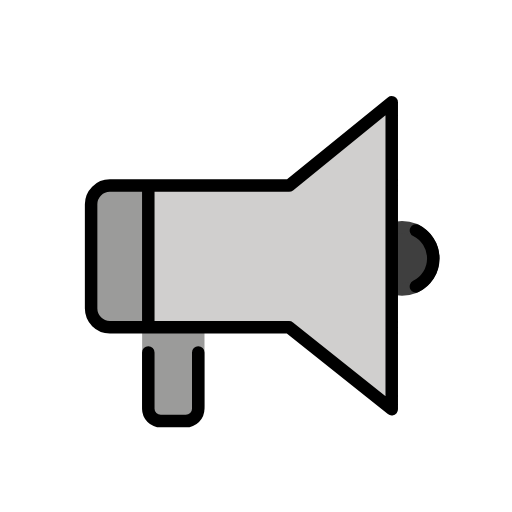
t = 0.00 s
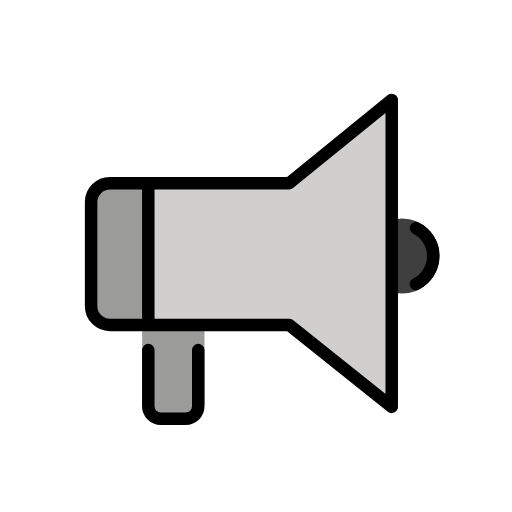
t = 0.48 s
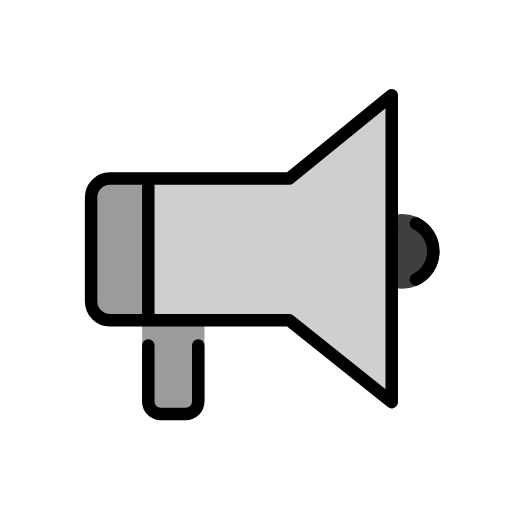
t = 1.43 s
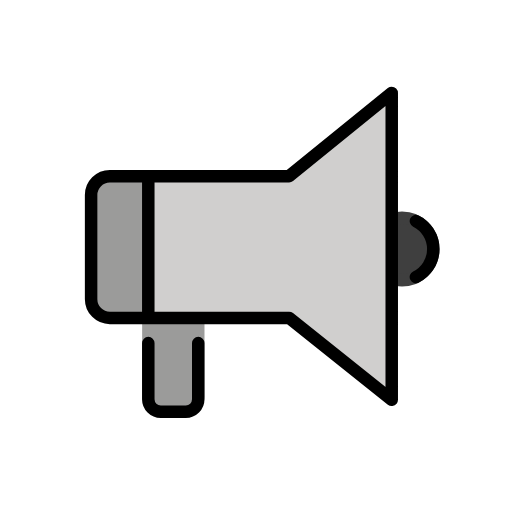
t = 1.90 s
t = 2.38 s: frame unchanged from t = 1.43 s, image omitted
t = 3.33 s: frame unchanged from t = 0.48 s, image omitted

The animated SVG that drew these frames (rendered in a browser with its animation timeline set to each time). Animation: 1 SMIL element (animateTransform=1); one cycle of 3.80 s, repeats indefinitely.

<?xml version='1.0' encoding='utf-8'?>
<svg xmlns="http://www.w3.org/2000/svg" id="emoji" viewBox="-5 -5 82 82" width="200" height="200" role="img">
  <title>OpenMoji: loudspeaker</title><g><g id="color">
    <circle cx="59.3832" cy="36.38" r="5" fill="#3f3f3f" stroke="#3f3f3f" stroke-miterlimit="10" stroke-width="2" />
    <path fill="#d0cfce" d="m57.7385,11.3752l-16.435,13.346H12.5915c-1.6548.005-2.995,1.3452-3,3v16.692c.005,1.6548,1.3452,2.995,3,3h28.712l16.436,13.128-.001-49.166Z" />
    <polygon fill="#9b9b9a" points="18.6869 25.0114 11.1519 24.9482 9.623 26.8593 9.5684 45.0418 11.6979 47.4989 18.5231 47.4443 18.6869 25.0114" />
    <path fill="#9b9b9a" d="m27.7502,47.7464v12.2934c0,1.5088-1.1175,2.7319-2.4962,2.7319h-4.9924c-1.3785,0-2.4962-1.2231-2.4962-2.7319v-12.2934" />
  </g>
  <g id="line">
    <path fill="none" stroke="#000" stroke-linecap="round" stroke-linejoin="round" stroke-width="2" d="m57.7385,11.3752l-16.435,13.346H12.5915c-1.6548.005-2.995,1.3452-3,3v16.692c.005,1.6548,1.3452,2.995,3,3h28.712l16.436,13.128-.001-49.166Z" />
    <line x1="18.7508" x2="18.7508" y1="25.3332" y2="46.5832" fill="none" stroke="#000" stroke-linecap="round" stroke-linejoin="round" stroke-width="2" />
    <path fill="none" stroke="#000" stroke-linecap="round" stroke-linejoin="round" stroke-width="2" d="m26.7508,51.4447v9c0,1.1046-.8954,2-2,2h-4c-1.1045,0-2-.8954-2-2v-9" />
    <path fill="none" stroke="#000" stroke-linecap="round" stroke-linejoin="round" stroke-width="2" d="m61.6145,31.9073c1.6486.8173,2.782,2.5175,2.782,4.4823,0,1.9659-1.1346,3.6667-2.7846,4.4836" />
  </g>
<animateTransform attributeName="transform" type="translate" values="0 0;0 -1.5;0 0" dur="3.8s" repeatCount="indefinite" /></g></svg>
